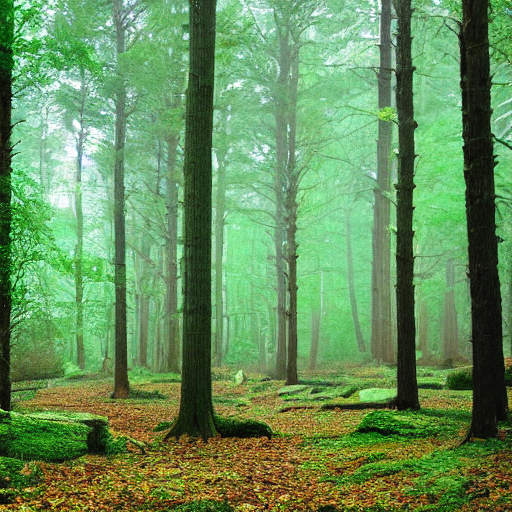
Generation parameters embedded in this image by AUTOMATIC1111 Stable Diffusion web UI or a fork of it (Forge, ...) (PNG 'parameters' text chunk):
green forest
Steps: 20, Sampler: DPM++ 2M Karras, CFG scale: 7, Seed: 753084383, Size: 512x512, Model hash: 6ce0161689, Model: v1-5-pruned-emaonly, Version: 1.6.0